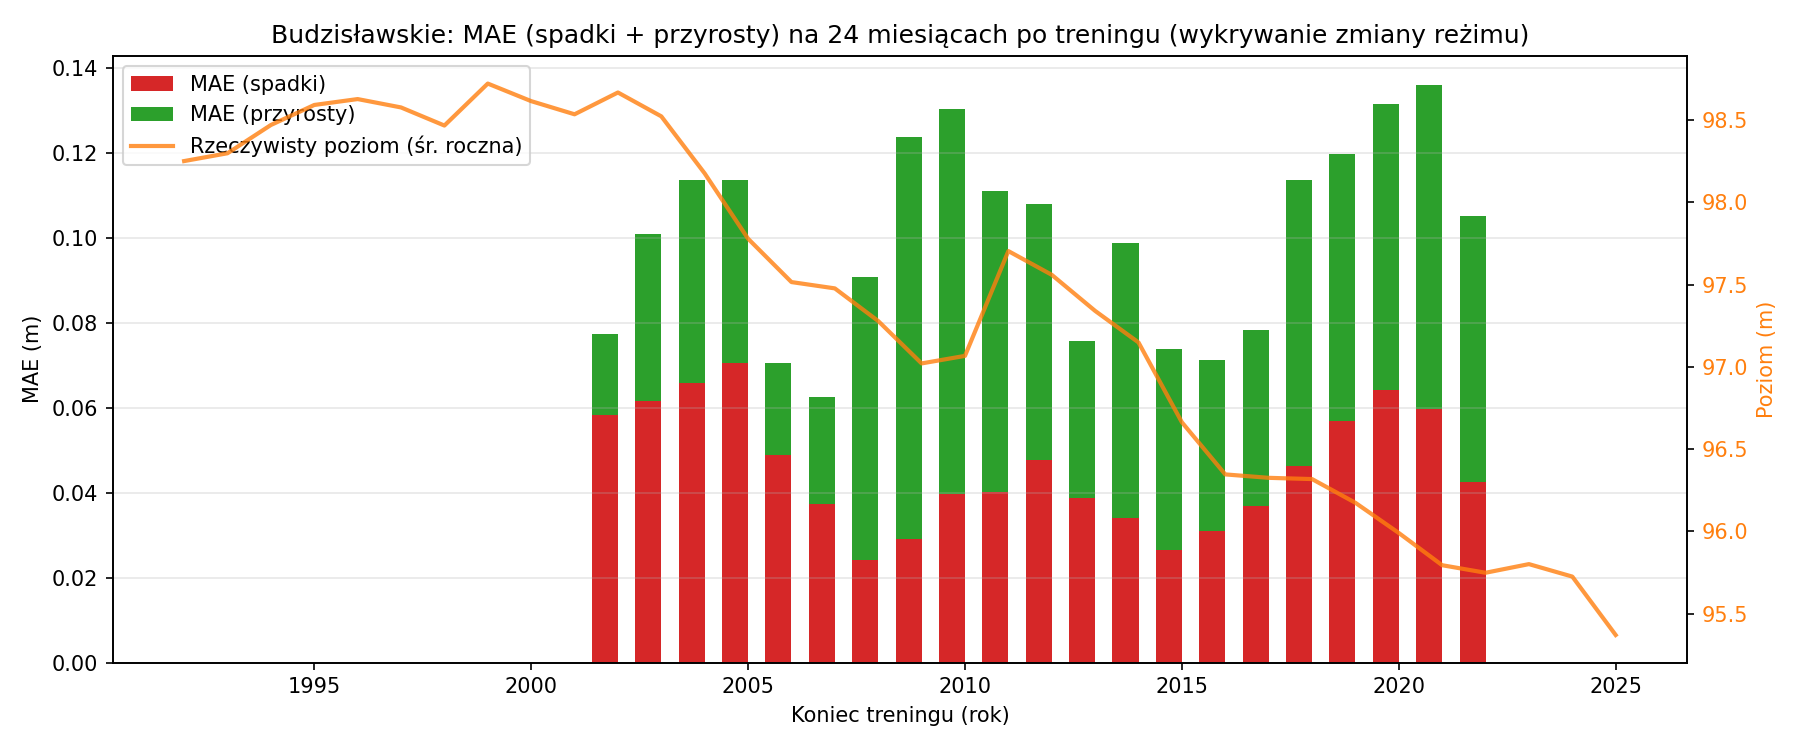

The table this chart was drawn from, first rows:
train_end, rok, mae, mae_spadki, mae_przyrosty, rmse, r2
2002-12-01, 2002, 0.0458, 0.0584, 0.0189, 0.0571, -0.2195
2003-12-01, 2003, 0.0507, 0.0616, 0.0392, 0.0613, -0.5999
2004-12-01, 2004, 0.0548, 0.0658, 0.0477, 0.0729, -0.4518
2005-12-01, 2005, 0.0566, 0.0706, 0.043, 0.0754, -0.5741
2006-12-01, 2006, 0.039, 0.0489, 0.0216, 0.0552, -0.0655
2007-12-01, 2007, 0.0353, 0.0373, 0.0252, 0.0461, -0.0613
2008-12-01, 2008, 0.0473, 0.0241, 0.0666, 0.0816, 0.032
2009-12-01, 2009, 0.0617, 0.0291, 0.0946, 0.112, -0.0852
2010-12-01, 2010, 0.0495, 0.0397, 0.0907, 0.0779, 0.1602
2011-12-01, 2011, 0.0471, 0.0402, 0.0709, 0.058, -0.7122
2012-12-01, 2012, 0.0507, 0.0477, 0.0602, 0.0615, -0.7428
2013-12-01, 2013, 0.0398, 0.0387, 0.037, 0.0516, -0.1186
2014-12-01, 2014, 0.0369, 0.034, 0.0648, 0.0516, -0.0703
2015-12-01, 2015, 0.0334, 0.0265, 0.0474, 0.048, -0.5058
2016-12-01, 2016, 0.0356, 0.031, 0.0403, 0.053, -0.0267
2017-12-01, 2017, 0.0378, 0.0368, 0.0414, 0.05, 0.2259
2018-12-01, 2018, 0.0503, 0.0463, 0.0672, 0.0594, 0.0321
2019-12-01, 2019, 0.0593, 0.0569, 0.0628, 0.0705, -0.16
2020-12-01, 2020, 0.0646, 0.0642, 0.0672, 0.0778, -0.0408
2021-12-01, 2021, 0.0619, 0.0598, 0.0762, 0.0766, 0.195
2022-12-01, 2022, 0.0481, 0.0424, 0.0627, 0.0649, 0.3257
